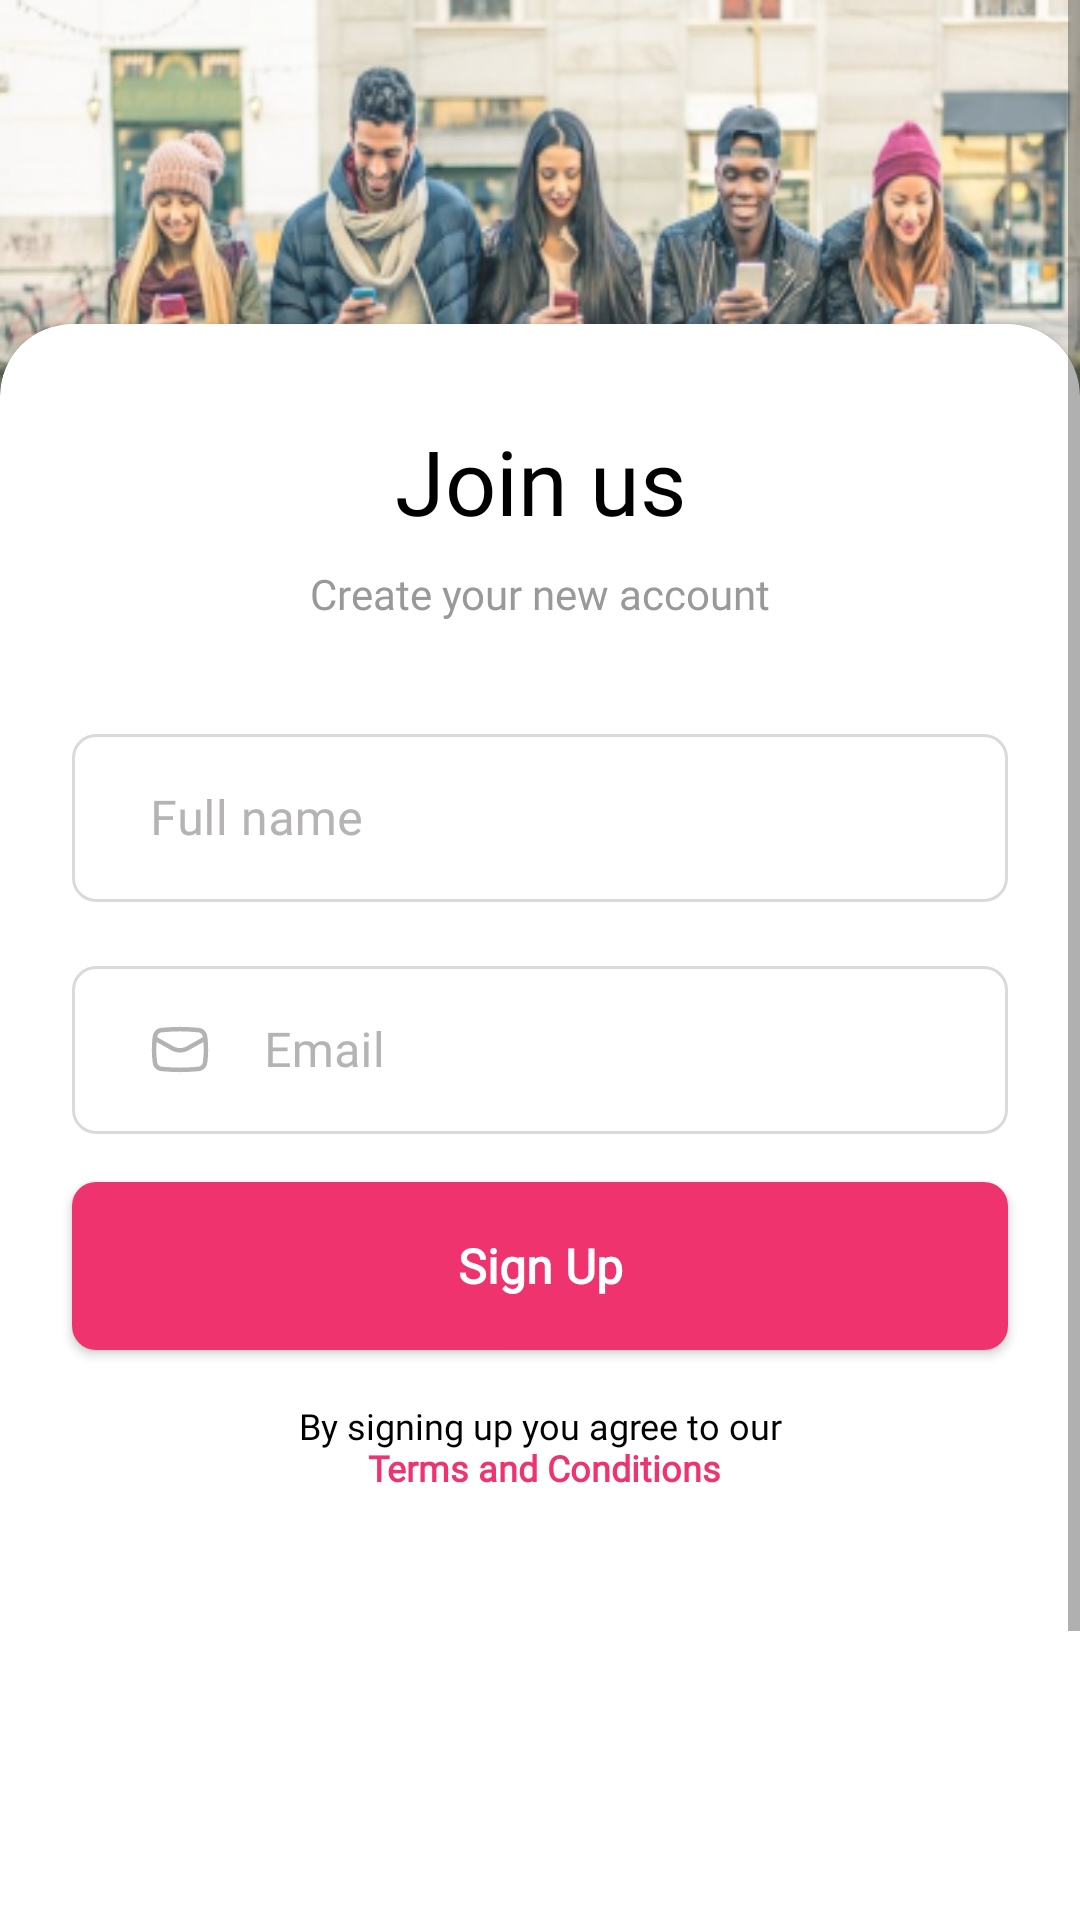

Here is an Android app screen rendered from its layout file. Give the layout XML and the strings, colors and styles it references.
<!-- AndroidManifest.xml: application theme Theme.Connect -->
<!-- res/layout/signup_fragment.xml -->
<?xml version="1.0" encoding="utf-8"?>
<ScrollView xmlns:android="http://schemas.android.com/apk/res/android"
    xmlns:app="http://schemas.android.com/apk/res-auto"
    xmlns:tools="http://schemas.android.com/tools"
    android:layout_width="match_parent"
    android:layout_height="match_parent"
    android:fillViewport="true"
    tools:context=".MainActivity">

    <androidx.constraintlayout.widget.ConstraintLayout
        android:layout_width="match_parent"
        android:layout_height="wrap_content"
        android:background="@drawable/backgound"
        >

        <androidx.cardview.widget.CardView
            android:id="@+id/signUpCardView"
            android:layout_width="match_parent"
            android:layout_height="match_parent"
            app:cardCornerRadius="24dp"
            android:layout_marginTop="108dp"
            android:layout_marginBottom="-24dp"
            app:layout_constraintBottom_toBottomOf="parent"
            app:layout_constraintStart_toStartOf="parent"
            app:layout_constraintTop_toTopOf="parent">

            <androidx.constraintlayout.widget.ConstraintLayout
                android:layout_width="match_parent"
                android:layout_height="match_parent"
                android:paddingBottom="40dp"
                >

                <TextView
                    android:id="@+id/SignUp"
                    android:layout_width="wrap_content"
                    android:layout_height="wrap_content"
                    android:layout_gravity="center_vertical"
                    android:layout_marginTop="32dp"
                    android:text="Join us"
                    android:textColor="@color/black"
                    android:textSize="30sp"
                    android:fontFamily="@font/open_sans"
                    app:layout_constraintEnd_toEndOf="parent"
                    app:layout_constraintStart_toStartOf="parent"
                    app:layout_constraintTop_toTopOf="parent" />

                <TextView
                    android:id="@+id/textView"
                    android:layout_width="wrap_content"
                    android:layout_height="wrap_content"
                    android:layout_marginTop="8dp"
                    android:textSize="14sp"
                    android:textColor="#999999"
                    android:fontFamily="@font/open_sans"
                    android:text="Create your new account"
                    app:layout_constraintEnd_toEndOf="parent"
                    app:layout_constraintStart_toStartOf="parent"
                    app:layout_constraintTop_toBottomOf="@+id/SignUp" />

                <com.google.android.material.textfield.TextInputLayout
                    android:id="@+id/signUp_name"
                    android:layout_width="match_parent"
                    android:layout_height="wrap_content"
                    android:layout_marginStart="24dp"
                    android:layout_marginTop="32dp"
                    android:layout_marginEnd="24dp"
                    android:drawablePadding="26dp"
                    android:textColorHint="#B5B3B3"
                    style="@style/Widget.MaterialComponents.TextInputLayout.OutlinedBox"
                    app:boxCornerRadiusTopEnd="8dp"
                    app:boxCornerRadiusTopStart="8dp"
                    app:boxCornerRadiusBottomEnd="8dp"
                    app:boxCornerRadiusBottomStart="8dp"
                    app:helperText=""
                    app:helperTextTextColor="#FD0320"
                    app:boxStrokeColor="#EE336F"
                    app:startIconTint="#D0D0D0"
                    app:layout_constraintEnd_toEndOf="parent"
                    app:layout_constraintStart_toStartOf="parent"
                    app:layout_constraintTop_toBottomOf="@+id/textView">

                    <com.google.android.material.textfield.TextInputEditText
                        android:id="@+id/signUp_name_edit"
                        android:layout_width="match_parent"
                        android:layout_height="56dp"
                        android:hint="Full name"
                        android:drawableStart="@drawable/custom_name"
                        android:drawablePadding="18dp"
                        android:fontFamily="@font/open_sans"
                        android:inputType="textEmailAddress"
                        android:paddingStart="26dp"
                        android:paddingEnd="11dp"
                        android:textSize="16sp" />
                </com.google.android.material.textfield.TextInputLayout>

                <com.google.android.material.textfield.TextInputLayout
                    android:id="@+id/signUp_email"
                    android:layout_width="match_parent"
                    android:layout_height="wrap_content"
                    android:layout_marginStart="24dp"
                    android:layout_marginTop="16dp"
                    android:layout_marginEnd="24dp"
                    android:drawablePadding="26dp"
                    android:textColorHint="#B5B3B3"
                    style="@style/Widget.MaterialComponents.TextInputLayout.OutlinedBox"
                    app:boxCornerRadiusTopEnd="8dp"
                    app:boxCornerRadiusTopStart="8dp"
                    app:boxCornerRadiusBottomEnd="8dp"
                    app:boxCornerRadiusBottomStart="8dp"
                    app:helperText=""
                    app:helperTextTextColor="#FD0320"
                    app:boxStrokeColor="#EE336F"
                    app:startIconTint="#D0D0D0"
                    app:layout_constraintEnd_toEndOf="parent"
                    app:layout_constraintStart_toStartOf="parent"
                    app:layout_constraintTop_toBottomOf="@+id/signUp_name">

                    <com.google.android.material.textfield.TextInputEditText
                        android:id="@+id/signUp_email_edit"
                        android:layout_width="match_parent"
                        android:layout_height="56dp"
                        android:hint="Email"
                        android:fontFamily="@font/open_sans"
                        android:drawableStart="@drawable/custom_email"
                        android:drawablePadding="18dp"
                        android:inputType="textEmailAddress"
                        android:paddingStart="26dp"
                        android:paddingEnd="11dp"
                        android:textSize="16sp" />
                </com.google.android.material.textfield.TextInputLayout>

                <android.widget.Button
                    android:id="@+id/signUpBtn"
                    android:layout_width="match_parent"
                    android:layout_height="56dp"
                    android:layout_marginStart="24dp"
                    android:layout_marginTop="16dp"
                    android:layout_marginEnd="24dp"
                    android:background="@drawable/button_curve"
                    android:text="Sign Up"
                    android:fontFamily="@font/open_sans"
                    android:foreground="?attr/selectableItemBackground"
                    android:textAllCaps="false"
                    android:clickable="true"
                    android:enabled="true"
                    android:textColor="@color/white"
                    android:textSize="16sp"
                    android:textStyle="bold"
                    app:layout_constraintEnd_toEndOf="@+id/signUp_email"
                    app:layout_constraintStart_toStartOf="@+id/signUp_email"
                    app:layout_constraintTop_toBottomOf="@+id/signUp_email"
                    android:focusable="true" />

                <TextView
                    android:id="@+id/TermsAndConditions"
                    android:layout_width="wrap_content"
                    android:layout_height="wrap_content"
                    android:layout_marginTop="17dp"
                    android:textSize="12sp"
                    android:fontFamily="@font/open_sans"
                    android:textColor="@color/black"
                    android:gravity="center_horizontal"
                    android:text="@string/by_signing_up_you_agree_to_our_terms_conditions"
                    app:layout_constraintEnd_toEndOf="parent"
                    app:layout_constraintStart_toStartOf="parent"
                    app:layout_constraintTop_toBottomOf="@+id/signUpBtn" />

                <View
                    android:id="@+id/view"
                    android:layout_width="match_parent"
                    android:layout_height="1dp"
                    android:layout_marginStart="16dp"
                    android:layout_marginEnd="16dp"
                    android:layout_marginTop="200dp"
                    android:background="#DADADA"
                    app:layout_constraintBottom_toBottomOf="parent"
                    app:layout_constraintEnd_toEndOf="parent"
                    app:layout_constraintStart_toStartOf="parent"
                    app:layout_constraintTop_toBottomOf="@+id/TermsAndConditions" />

                <TextView
                    android:id="@+id/login"
                    android:layout_width="wrap_content"
                    android:layout_height="wrap_content"
                    android:layout_marginTop="3dp"
                    android:text="@string/already_have_an_account_log_in"
                    android:textColor="@color/black"
                    android:textSize="12sp"
                    android:fontFamily="@font/open_sans"
                    app:layout_constraintBottom_toBottomOf="parent"
                    app:layout_constraintEnd_toEndOf="parent"
                    app:layout_constraintStart_toStartOf="parent"
                    app:layout_constraintTop_toBottomOf="@+id/view" />
                <ProgressBar
                    android:id="@+id/signup_progressBar"
                    style="?android:attr/progressBarStyle"
                    android:layout_width="50dp"
                    android:layout_height="50dp"
                    android:visibility="gone"
                    app:layout_constraintBottom_toBottomOf="parent"
                    app:layout_constraintEnd_toEndOf="parent"
                    app:layout_constraintStart_toStartOf="parent"
                    app:layout_constraintTop_toTopOf="parent"
                    app:layout_constraintVertical_bias="0.73" />
            </androidx.constraintlayout.widget.ConstraintLayout>

        </androidx.cardview.widget.CardView>
    </androidx.constraintlayout.widget.ConstraintLayout>
</ScrollView>
<!-- resources referenced by this layout -->
<resources>
  <color name="black">#FF000000</color>
  <color name="white">#FFFFFFFF</color>
  <!-- drawable backgound (drawable) -->
  <?xml version="1.0" encoding="utf-8"?>
  <bitmap xmlns:android="http://schemas.android.com/apk/res/android"
      android:src="@drawable/people" android:alpha="0.9"/>
  <!-- drawable button_curve (drawable) -->
  <?xml version="1.0" encoding="utf-8"?>
  <shape xmlns:android="http://schemas.android.com/apk/res/android">
  
  <solid android:color="#EE336F"/>
      <corners android:radius="8dp"/>
  </shape>
  <!-- drawable custom_email (drawable) -->
  <?xml version="1.0" encoding="utf-8"?>
  <selector xmlns:android="http://schemas.android.com/apk/res/android">
      <item  android:state_focused="true">
      <inset android:drawable="@drawable/ic_vector__28_"
      />
      </item>
      <item android:state_focused="false">
          <inset android:drawable="@drawable/ic_vector__27_"
         />
      </item>
  
  
  
  </selector>
  <!-- drawable custom_name (drawable) -->
  <?xml version="1.0" encoding="utf-8"?>
  <selector xmlns:android="http://schemas.android.com/apk/res/android">
      <item  android:state_focused="true">
      <inset android:drawable="@drawable/ic_user__2_"
     />
      </item>
      <item android:state_focused="false">
          <inset android:drawable="@drawable/ic_user__1_"
          />
      </item>
  
  
  
  </selector>
  <string name="already_have_an_account_log_in">Already have an account?<font color="#EE336F"><b> Log In</b></font> </string>
  <string name="by_signing_up_you_agree_to_our_terms_conditions">By signing up you agree to our<font color="#EE336F"><b>\n Terms and Conditions</b></font></string>
  <style name="Theme.Connect" parent="Theme.MaterialComponents.Light.NoActionBar">
          
          <item name="colorPrimary">@color/purple_500</item>
          <item name="colorPrimaryVariant">@color/black</item>
          <item name="colorOnPrimary">@color/white</item>
          
          <item name="colorSecondary">@color/teal_200</item>
          <item name="colorSecondaryVariant">@color/teal_700</item>
          <item name="colorOnSecondary">@color/black</item>
          
          <item name="android:statusBarColor" tools:targetApi="l">?attr/colorPrimaryVariant</item>
          
          <item name="android:navigationBarColor">@color/black</item>
      </style>
  <!-- drawable ic_vector__27_ (drawable) -->
  <vector xmlns:android="http://schemas.android.com/apk/res/android"
      android:width="20dp"
      android:height="17dp"
      android:viewportWidth="20"
      android:viewportHeight="17">
    <path
        android:pathData="M0.8037,4.8533C0.5235,7.4562 0.536,10.4582 0.9258,13.0505C1.1415,14.4849 2.3122,15.5845 3.7573,15.7102L5.2675,15.8414C8.4166,16.1152 11.5834,16.1152 14.7325,15.8414L16.2427,15.7102C17.6878,15.5845 18.8585,14.4849 19.0742,13.0505C19.464,10.4582 19.4765,7.4564 19.1963,4.8534C19.1601,4.5517 19.1194,4.2503 19.0742,3.9495C18.8585,2.5151 17.6878,1.4154 16.2427,1.2898L14.7325,1.1586C11.5834,0.8848 8.4166,0.8848 5.2675,1.1586L3.7573,1.2898C2.3122,1.4154 1.1415,2.5151 0.9258,3.9495C0.8806,4.2503 0.8399,4.5516 0.8037,4.8533ZM5.3974,2.6529C8.46,2.3867 11.54,2.3867 14.6026,2.6529L16.1128,2.7842C16.8671,2.8498 17.4782,3.4238 17.5908,4.1725C17.6025,4.2503 17.6139,4.3281 17.625,4.4059L12.064,7.4954C10.7804,8.2085 9.2196,8.2085 7.936,7.4954L2.375,4.406C2.3861,4.3281 2.3975,4.2503 2.4091,4.1725C2.5217,3.4238 3.1328,2.8498 3.8872,2.7842L5.3974,2.6529ZM17.8085,6.0199C18.0025,8.2876 17.9299,10.5725 17.5908,12.8274C17.4782,13.5762 16.8671,14.1502 16.1128,14.2158L14.6026,14.3471C11.54,14.6133 8.46,14.6133 5.3974,14.3471L3.8872,14.2158C3.1328,14.1502 2.5217,13.5762 2.4091,12.8274C2.0701,10.5725 1.9975,8.2877 2.1915,6.0199L7.2075,8.8066C8.9442,9.7714 11.0558,9.7714 12.7924,8.8066L17.8085,6.0199Z"
        android:fillColor="#B3B3B3"
        android:fillType="evenOdd"/>
  </vector>
  <color name="purple_500">#FF000000</color>
  <color name="teal_200">#FF03DAC5</color>
  <color name="teal_700">#FF018786</color>
</resources>
